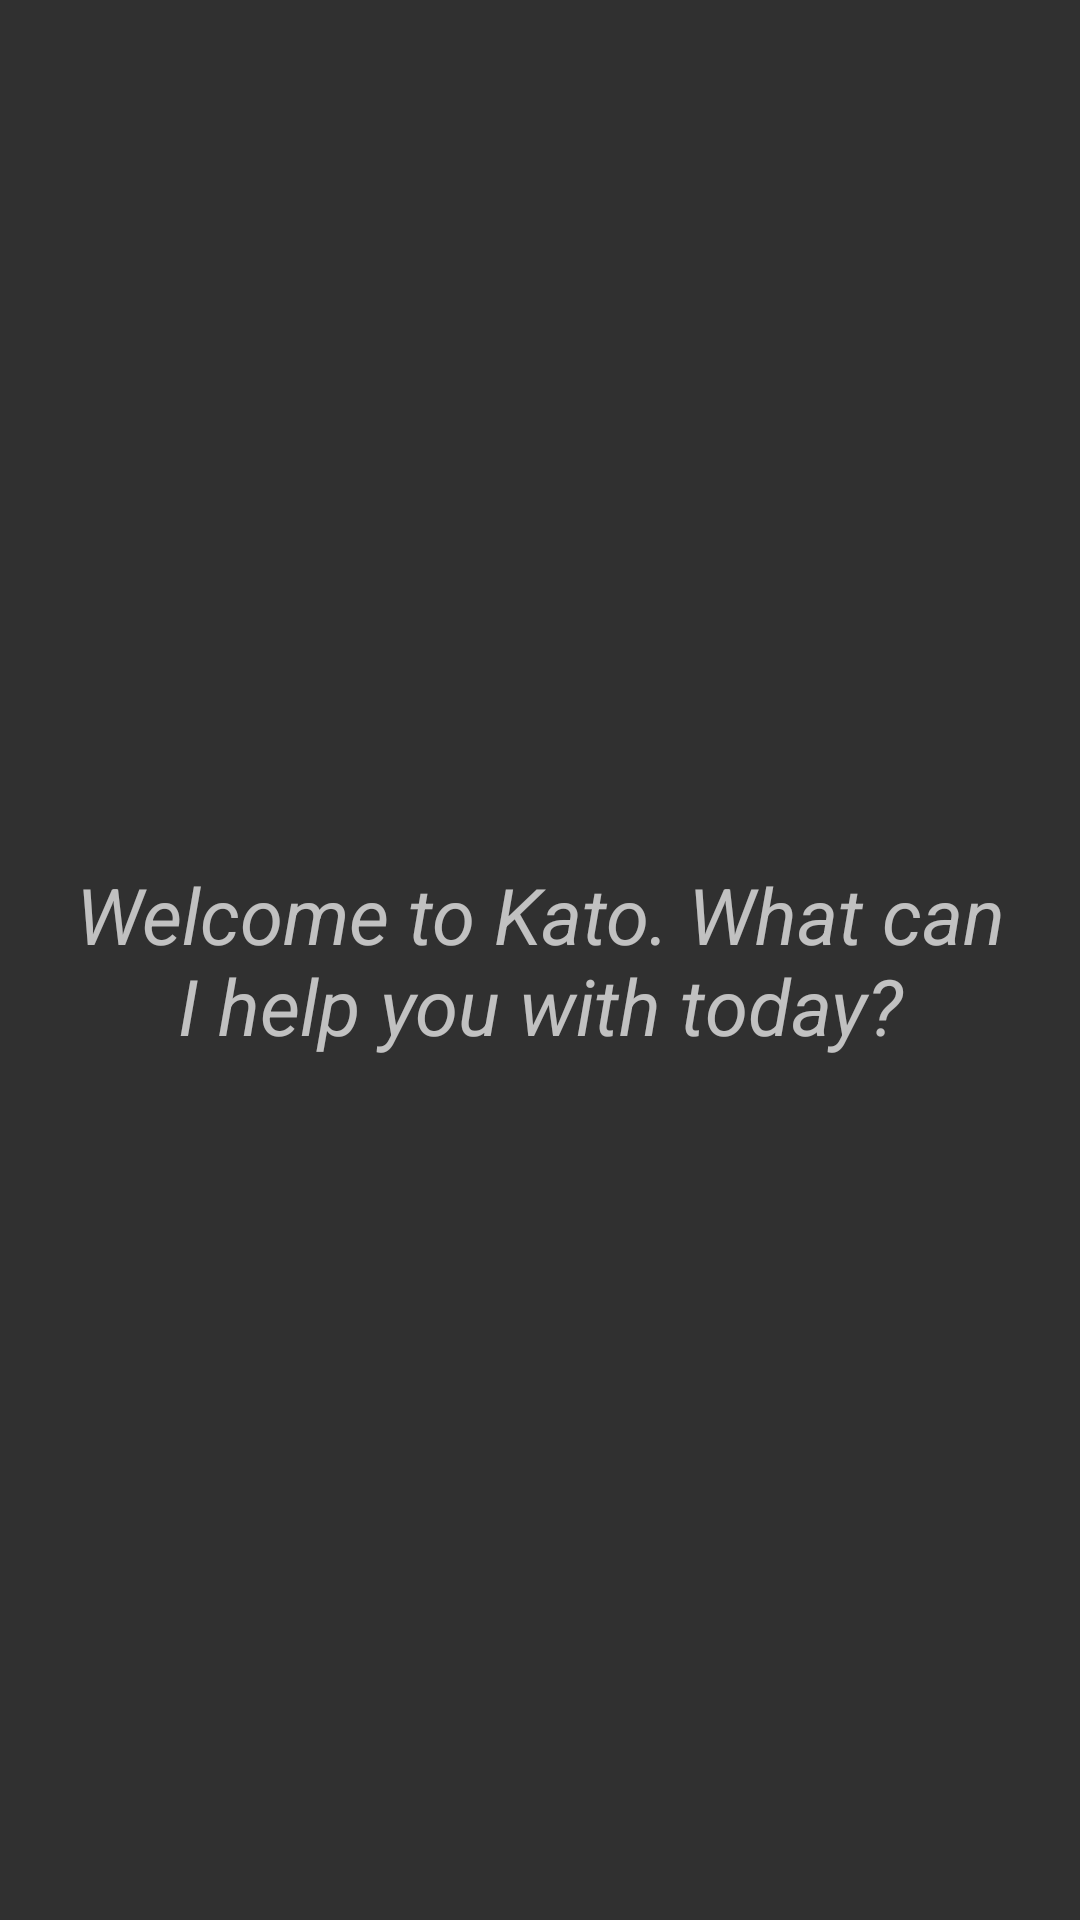

This screen was rendered from an Android layout file. Write that file and the resources it references.
<!-- AndroidManifest.xml: application theme Theme.AppCompat -->
<!-- res/layout/activity_welcome.xml -->
<?xml version="1.0" encoding="utf-8"?>
<androidx.constraintlayout.widget.ConstraintLayout xmlns:android="http://schemas.android.com/apk/res/android"
    xmlns:app="http://schemas.android.com/apk/res-auto"
    xmlns:tools="http://schemas.android.com/tools"
    android:id="@+id/MainContainer"
    android:layout_width="match_parent"
    android:layout_height="match_parent"
    tools:context=".WelcomeActivity">

    <TextView
        android:id="@+id/WelcomeHeader"
        android:layout_width="0dp"
        android:layout_height="0dp"
        android:layout_marginStart="20dp"
        android:layout_marginEnd="20dp"
        android:gravity="center"
        android:text="@string/welcome_header_text"
        android:textSize="26sp"
        android:textStyle="italic"
        app:layout_constraintBottom_toBottomOf="parent"
        app:layout_constraintEnd_toEndOf="parent"
        app:layout_constraintStart_toStartOf="parent"
        app:layout_constraintTop_toTopOf="parent" />
</androidx.constraintlayout.widget.ConstraintLayout>
<!-- resources referenced by this layout -->
<resources>
  <string name="welcome_header_text">Welcome to Kato. What can I help you with today?</string>
</resources>
